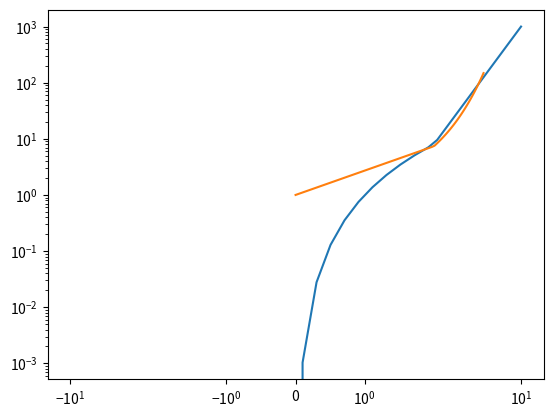

Generate this figure with matplotlib:
# Axis Scale 설정(Default는 상수로 설정)
# plt.xscale(), plt.yscale(), axis scale, linear, log method를 이용해서 변환 가능
import matplotlib.pyplot as plt
import numpy as np

# [1] Set X axis scale setting
x = np.linspace(-10, 10, 100)
y = x ** 3
# xscale: Symmetrical Log Scale -> 대칭적인 로그 스케일로 설정
plt.plot(x, y)
plt.xscale('symlog')
plt.show()


# [2] Set Y axis scale setting
# exponent 함수로 y값이 설정 되어 log 스케일로 나오면 선형의 형태를 띈다.
# np.linspace -> np.linspace(start, stop, num=50, endpoint=True, retstep=False, dtype=None, axis=0)
# = start값부터 stop값까지 num개 만큼 수를 생성. endpoint는 마지막 값을 포함시킬것인지 설정.
x = np.linspace(0, 5, 100)
print(x)
y = np.exp(x)
# yscale: log -> 일반적인 로그 스케일로 설정
plt.plot(x, y)
# plt.yscale('linear')
plt.yscale('log')
plt.show()
